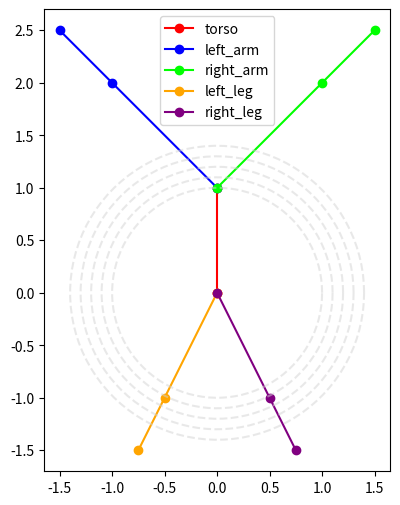

This chart was generated by the following Python code:
# %%
import matplotlib.pyplot as plt
import numpy as np

# 図の中心座標とスケルトンデータ
joints = {
    "torso": [(0, 0), (0, 1)],
    "left_arm": [(0, 1), (-1, 2), (-1.5, 2.5)],
    "right_arm": [(0, 1), (1, 2), (1.5, 2.5)],
    "left_leg": [(0, 0), (-0.5, -1), (-0.75, -1.5)],
    "right_leg": [(0, 0), (0.5, -1), (0.75, -1.5)],
}

# 色
colors = {
    "torso": "#FF0000",
    "left_arm": "#0000FF",
    "right_arm": "#00FF00",
    "left_leg": "#FFA500",
    "right_leg": "#800080",
}

# 描画
plt.figure(figsize=(6, 6))

# スケルトンの各パーツを描画
for part, coords in joints.items():
    x, y = zip(*coords)
    plt.plot(x, y, marker='o', color=colors[part], label=part)

# 放射状デザインのデコレーション（例として正弦波を追加）
angles = np.linspace(0, 2 * np.pi, 100)
for i in range(5):
    r = 1 + 0.1 * i
    x = r * np.cos(angles)
    y = r * np.sin(angles)
    plt.plot(x, y, color='lightgray', linestyle='--', alpha=0.5)

# 設定
plt.gca().set_aspect('equal', adjustable='box')
plt.legend()
plt.show()
